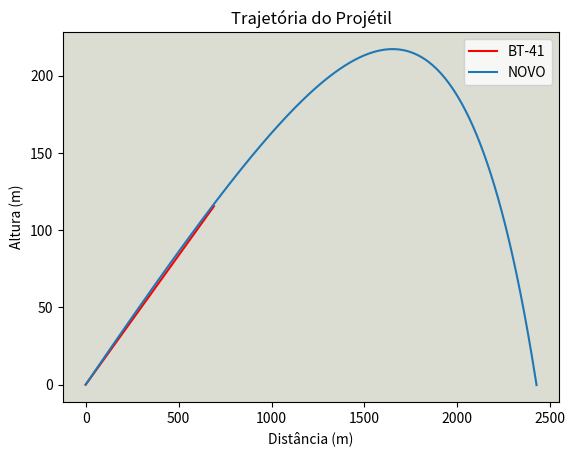

Generate this figure with matplotlib:
import math

import matplotlib.pyplot as plt
import numpy as np
from matplotlib.widgets import CheckButtons

# Inicialização das variáveis
Vi = 950.0  # Velocidade inicial (m/s)
theta = 10.0  # Ângulo de lançamento (em graus)
m = 9.5  # Massa do projétil (kg)
D = 0.01  # Coeficiente de arrasto

# Função para calcular a trajetória
def calcular_trajetoria(Vi, theta, m, D):
    dt = 0.01  # Passo de tempo
    g = 9.8  # Aceleração da gravidade
    t = 0.0  # Tempo inicial
    x = [0.0]  # Posição horizontal inicial
    y = [0.0]  # Posição vertical inicial
    Vx = Vi * math.cos(math.radians(theta))  # Velocidade horizontal inicial
    Vy = Vi * math.sin(math.radians(theta))  # Velocidade vertical inicial

    while y[-1] >= 0.0:
        v = math.sqrt(Vx ** 2 + Vy ** 2)
        Dx = -D * v * Vx
        Dy = -D * v * Vy

        Vx += (Dx / m) * dt
        Vy += ((Dy / m) - g) * dt

        x.append(x[-1] + Vx * dt)
        y.append(y[-1] + Vy * dt)

        t += dt

    return x, y


def trajetoria_atual(theta):
    dt = 0.01  # Passo de tempo
    t = 0.0  # Tempo inicial
    x = [0.0]  # Posição horizontal inicial
    y = [0.0]  # Posição vertical inicial
    dset = theta - 0.5
    ang = np.radians(dset)
    while t < 700:
        t += dt
        x.append(x[-1] + np.cos(ang) * dt)
        y.append(y[-1] + np.sin(ang) * dt)

    return x, y


# Criar a figura e os eixos
fig, ax = plt.subplots()

a, b = trajetoria_atual(theta)
ax.plot(a, b, color="red", label="BT-41")
# Calcular a trajetória inicial
x, y = calcular_trajetoria(Vi, theta, m, D)

# Plotar a trajetória inicial
(trajetoria,) = ax.plot(x, y, label="NOVO")
plt.xlabel("Distância (m)")
plt.ylabel("Altura (m)")
plt.title("Trajetória do Projétil")
ax.set_facecolor("#dbddd3")
ax.legend()

plt.show()
